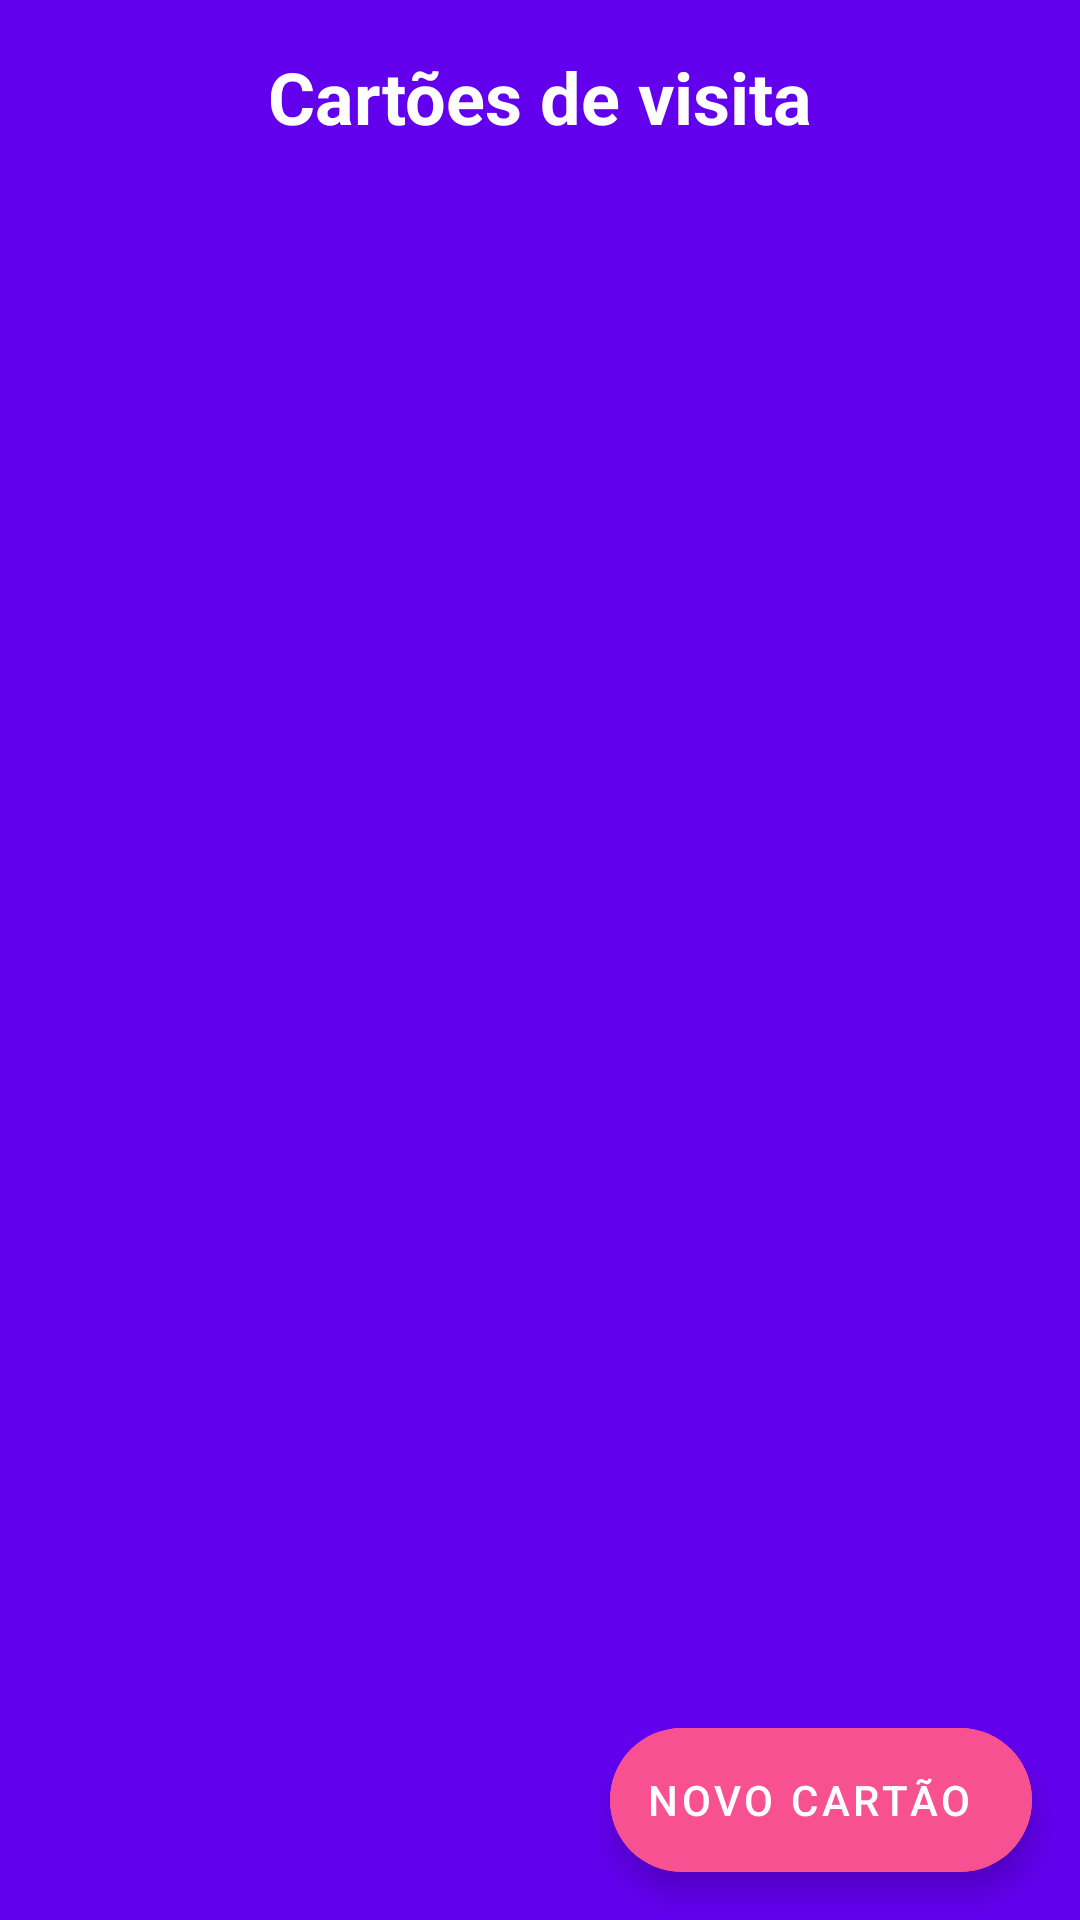

Write the Android layout XML for this screen, with the resource values it uses.
<!-- AndroidManifest.xml: application theme Theme.BusinessCard -->
<!-- res/layout/activity_main.xml -->
<?xml version="1.0" encoding="utf-8"?>
<androidx.constraintlayout.widget.ConstraintLayout xmlns:android="http://schemas.android.com/apk/res/android"
    xmlns:app="http://schemas.android.com/apk/res-auto"
    xmlns:tools="http://schemas.android.com/tools"
    android:layout_width="match_parent"
    android:layout_height="match_parent"
    android:background="@color/design_default_color_primary"
    tools:context=".ui.MainActivity">

    <TextView
        android:id="@+id/tv_title"
        android:layout_width="wrap_content"
        android:layout_height="wrap_content"
        android:layout_margin="16dp"
        android:text="@string/label_business_cards"
        android:textSize="24sp"
        android:textStyle="bold"
        android:textColor="@color/white"
        app:layout_constraintEnd_toEndOf="parent"
        app:layout_constraintStart_toStartOf="parent"
        app:layout_constraintTop_toTopOf="parent" />

    <androidx.recyclerview.widget.RecyclerView
        android:id="@+id/rv_cards"
        android:layout_width="match_parent"
        android:layout_height="0dp"
        android:layout_marginTop="16dp"
        app:layoutManager="androidx.recyclerview.widget.LinearLayoutManager"
        app:layout_constraintBottom_toBottomOf="parent"
        app:layout_constraintTop_toBottomOf="@id/tv_title"
        tools:itemCount="8"

        tools:listitem="@layout/item_business_card" />

    <com.google.android.material.floatingactionbutton.ExtendedFloatingActionButton
        android:id="@+id/fab"
        android:layout_width="wrap_content"
        android:layout_height="wrap_content"
        android:layout_gravity="bottom|right"
        android:layout_margin="16dp"
        android:backgroundTint="@color/purple_700"
        android:textColor="@color/white"
        android:contentDescription="@string/label_description_new_card"
        android:text="@string/label_description_new_card"
        app:layout_constraintBottom_toBottomOf="parent"
        app:layout_constraintEnd_toEndOf="parent"
        app:icon="@drawable/ic_add" />

</androidx.constraintlayout.widget.ConstraintLayout>
<!-- res/layout/item_business_card.xml (included above) -->
<?xml version="1.0" encoding="utf-8"?>
<androidx.constraintlayout.widget.ConstraintLayout xmlns:android="http://schemas.android.com/apk/res/android"
    xmlns:app="http://schemas.android.com/apk/res-auto"
    xmlns:tools="http://schemas.android.com/tools"
    android:layout_width="match_parent"
    android:layout_height="wrap_content">

    <com.google.android.material.card.MaterialCardView
        android:id="@+id/cd_content"
        android:layout_width="match_parent"
        android:layout_height="0dp"
        android:checkable="true"
        android:clickable="true"
        android:focusable="true"
        app:cardCornerRadius="16dp"
        app:cardElevation="8dp"
        android:layout_margin="16dp"
        android:backgroundTint="@color/cian"
        app:layout_constraintBottom_toBottomOf="parent"
        app:layout_constraintDimensionRatio="16:9"
        app:layout_constraintEnd_toEndOf="parent"
        app:layout_constraintLeft_toLeftOf="parent"
        app:layout_constraintTop_toTopOf="parent">

        <androidx.constraintlayout.widget.ConstraintLayout
            android:id="@+id/cv_content_card"
            android:layout_width="match_parent"
            android:layout_height="match_parent"
            android:layout_margin="16dp">

            <com.google.android.material.textview.MaterialTextView
                android:id="@+id/tv_nome"
                android:layout_width="wrap_content"
                android:layout_height="wrap_content"
                android:textStyle="bold"
                android:textColor="@color/white"
                app:layout_constraintStart_toStartOf="parent"
                app:layout_constraintTop_toTopOf="parent"
                tools:text="Nome" />

            <com.google.android.material.textview.MaterialTextView
                android:id="@+id/tv_telefone"
                android:layout_width="wrap_content"
                android:layout_height="wrap_content"
                android:layout_marginTop="8dp"
                android:textColor="@color/white"
                app:layout_constraintLeft_toLeftOf="parent"
                app:layout_constraintTop_toBottomOf="@id/tv_nome"
                tools:text="Telefone" />

            <com.google.android.material.textview.MaterialTextView
                android:id="@+id/tv_email"
                android:layout_width="wrap_content"
                android:layout_height="wrap_content"
                android:layout_marginTop="8dp"
                android:textColor="@color/white"
                app:layout_constraintLeft_toLeftOf="parent"
                app:layout_constraintTop_toBottomOf="@id/tv_telefone"
                tools:text="Email" />

            <com.google.android.material.textview.MaterialTextView
                android:id="@+id/tv_nome_empresa"
                android:layout_width="wrap_content"
                android:layout_height="wrap_content"
                android:textColor="@color/white"
                app:layout_constraintBottom_toBottomOf="parent"
                app:layout_constraintEnd_toEndOf="parent"
                tools:text="Nome da Empresa" />

        </androidx.constraintlayout.widget.ConstraintLayout>

    </com.google.android.material.card.MaterialCardView>

</androidx.constraintlayout.widget.ConstraintLayout>
<!-- resources referenced by this layout -->
<resources>
  <color name="cian">#201C1C</color>
  <color name="purple_700">#f75191</color>
  <color name="white">#FFFFFFFF</color>
  <string name="label_business_cards">Cartões de visita</string>
  <string name="label_description_new_card">Novo cartão</string>
  <style name="Theme.BusinessCard" parent="Theme.MaterialComponents.DayNight.NoActionBar">
          
          <item name="colorPrimary">@color/purple_500</item>
          <item name="colorPrimaryVariant">@color/purple_700</item>
          <item name="colorOnPrimary">@color/white</item>
          
          <item name="colorSecondary">@color/teal_200</item>
          <item name="colorSecondaryVariant">@color/teal_700</item>
          <item name="colorOnSecondary">@color/white</item>
          
          <item name="android:statusBarColor" tools:targetApi="l">?attr/colorPrimaryVariant</item>
          
      </style>
  <color name="purple_500">#1f6bdd</color>
  <color name="teal_200">#99B3DA</color>
  <color name="teal_700">#FF018786</color>
</resources>
